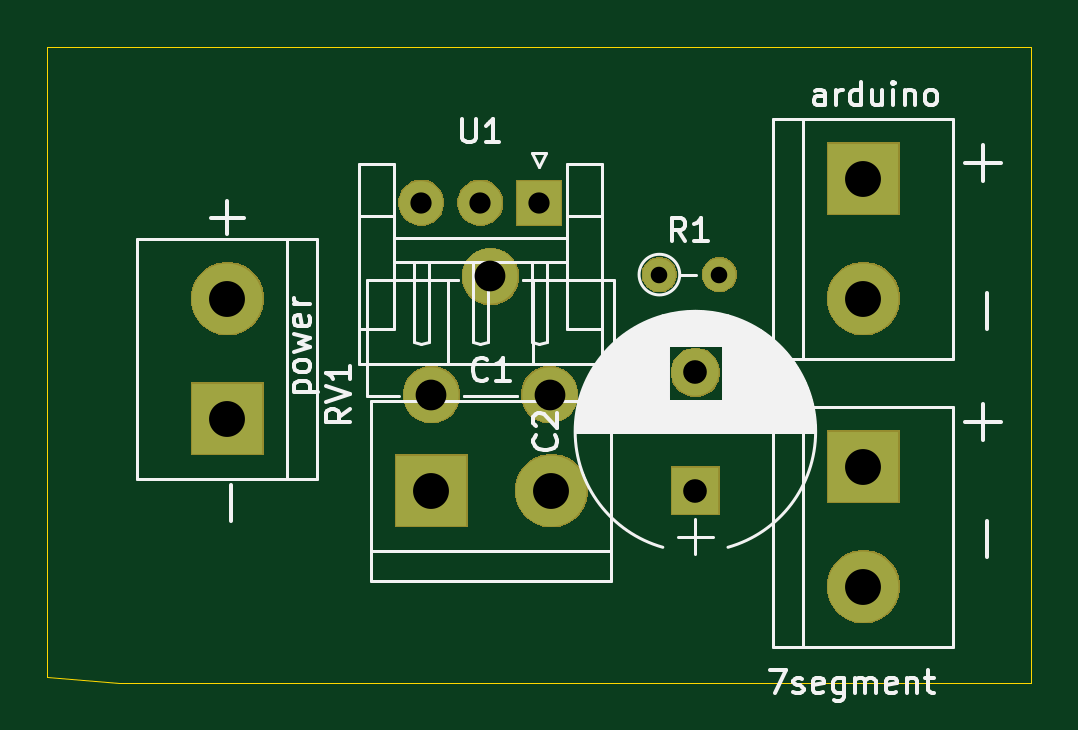
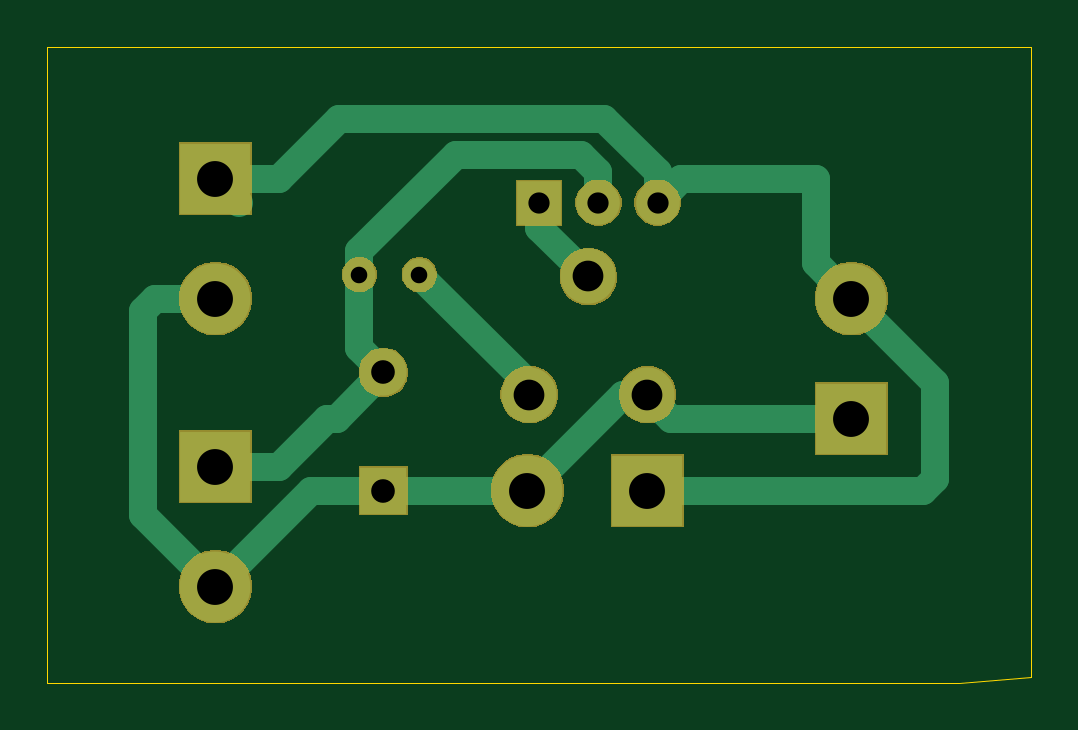
Circuit board: 10 layer files. Board 41.7 x 26.9 mm.
- bottom_copper: regulator_clock-B_Cu.gbl (3215 bytes)
- bottom_mask: regulator_clock-B_Mask.gbs (14495 bytes)
- paste: regulator_clock-B_Paste.gbp (497 bytes)
- bottom_silk: regulator_clock-B_SilkS.gbo (498 bytes)
- outline: regulator_clock-Edge_Cuts.gm1 (780 bytes)
- top_copper: regulator_clock-F_Cu.gtl (1222 bytes)
- top_mask: regulator_clock-F_Mask.gts (14495 bytes)
- paste: regulator_clock-F_Paste.gtp (497 bytes)
- top_silk: regulator_clock-F_SilkS.gto (22586 bytes)
- drill: regulator_clock.drl (521 bytes)

=== bottom_copper: regulator_clock-B_Cu.gbl ===
G04 #@! TF.GenerationSoftware,KiCad,Pcbnew,(5.1.4)-1*
G04 #@! TF.CreationDate,2019-08-31T10:18:48-07:00*
G04 #@! TF.ProjectId,regulator_clock,72656775-6c61-4746-9f72-5f636c6f636b,rev?*
G04 #@! TF.SameCoordinates,Original*
G04 #@! TF.FileFunction,Copper,L2,Bot*
G04 #@! TF.FilePolarity,Positive*
%FSLAX46Y46*%
G04 Gerber Fmt 4.6, Leading zero omitted, Abs format (unit mm)*
G04 Created by KiCad (PCBNEW (5.1.4)-1) date 2019-08-31 10:18:48*
%MOMM*%
%LPD*%
G04 APERTURE LIST*
%ADD10C,1.850000*%
%ADD11R,1.850000X1.850000*%
%ADD12R,3.000000X3.000000*%
%ADD13C,3.000000*%
%ADD14C,2.000000*%
%ADD15R,2.000000X2.000000*%
%ADD16O,1.400000X1.400000*%
%ADD17C,1.400000*%
%ADD18C,2.340000*%
%ADD19C,1.200000*%
G04 APERTURE END LIST*
D10*
X97108000Y-75184000D03*
X99608000Y-75184000D03*
D11*
X102108000Y-75184000D03*
D12*
X97536000Y-87376000D03*
D13*
X102616000Y-87376000D03*
D14*
X108712000Y-82376000D03*
D15*
X108712000Y-87376000D03*
D13*
X88900000Y-79248000D03*
D12*
X88900000Y-84328000D03*
D13*
X115824000Y-79248000D03*
D12*
X115824000Y-74168000D03*
X115824000Y-86360000D03*
D13*
X115824000Y-91440000D03*
D16*
X109728000Y-78232000D03*
D17*
X107188000Y-78232000D03*
D18*
X97536000Y-83312000D03*
X100036000Y-78312000D03*
X102536000Y-83312000D03*
D19*
X90399999Y-77748001D02*
X90399999Y-74192001D01*
X88900000Y-79248000D02*
X90399999Y-77748001D01*
X88900000Y-79248000D02*
X85344000Y-82804000D01*
X85344000Y-82804000D02*
X85344000Y-86868000D01*
X85852000Y-87376000D02*
X97536000Y-87376000D01*
X85344000Y-86868000D02*
X85852000Y-87376000D01*
X114808000Y-75184000D02*
X115824000Y-74168000D01*
X96116001Y-74192001D02*
X97108000Y-75184000D01*
X90399999Y-74192001D02*
X96116001Y-74192001D01*
X113124000Y-74168000D02*
X110584000Y-71628000D01*
X115824000Y-74168000D02*
X113124000Y-74168000D01*
X97108000Y-73875853D02*
X97108000Y-75184000D01*
X99355853Y-71628000D02*
X97108000Y-73875853D01*
X110584000Y-71628000D02*
X99355853Y-71628000D01*
X96520000Y-84328000D02*
X97536000Y-83312000D01*
X88900000Y-84328000D02*
X96520000Y-84328000D01*
X98552000Y-83312000D02*
X102616000Y-87376000D01*
X97536000Y-83312000D02*
X98552000Y-83312000D01*
X102616000Y-87376000D02*
X108712000Y-87376000D01*
X111760000Y-87376000D02*
X115824000Y-91440000D01*
X108712000Y-87376000D02*
X111760000Y-87376000D01*
X118872000Y-88392000D02*
X115824000Y-91440000D01*
X118872000Y-79756000D02*
X118872000Y-88392000D01*
X115824000Y-79248000D02*
X118364000Y-79248000D01*
X118364000Y-79248000D02*
X118872000Y-79756000D01*
X110664000Y-84328000D02*
X108712000Y-82376000D01*
X109728000Y-81360000D02*
X108712000Y-82376000D01*
X109728000Y-78232000D02*
X109728000Y-81360000D01*
X109728000Y-77242051D02*
X109728000Y-78232000D01*
X105637949Y-73152000D02*
X109728000Y-77242051D01*
X100331853Y-73152000D02*
X105637949Y-73152000D01*
X99608000Y-75184000D02*
X99608000Y-73875853D01*
X99608000Y-73875853D02*
X100331853Y-73152000D01*
X111092000Y-84328000D02*
X110664000Y-84328000D01*
X113124000Y-86360000D02*
X111092000Y-84328000D01*
X115824000Y-86360000D02*
X113124000Y-86360000D01*
X102536000Y-82884000D02*
X107188000Y-78232000D01*
X102536000Y-83312000D02*
X102536000Y-82884000D01*
X102108000Y-76240000D02*
X100036000Y-78312000D01*
X102108000Y-75184000D02*
X102108000Y-76240000D01*
M02*

=== bottom_mask: regulator_clock-B_Mask.gbs (14495 bytes, source omitted) ===
=== paste: regulator_clock-B_Paste.gbp ===
G04 #@! TF.GenerationSoftware,KiCad,Pcbnew,(5.1.4)-1*
G04 #@! TF.CreationDate,2019-08-31T10:18:48-07:00*
G04 #@! TF.ProjectId,regulator_clock,72656775-6c61-4746-9f72-5f636c6f636b,rev?*
G04 #@! TF.SameCoordinates,Original*
G04 #@! TF.FileFunction,Paste,Bot*
G04 #@! TF.FilePolarity,Positive*
%FSLAX46Y46*%
G04 Gerber Fmt 4.6, Leading zero omitted, Abs format (unit mm)*
G04 Created by KiCad (PCBNEW (5.1.4)-1) date 2019-08-31 10:18:48*
%MOMM*%
%LPD*%
G04 APERTURE LIST*
G04 APERTURE END LIST*
M02*

=== bottom_silk: regulator_clock-B_SilkS.gbo ===
G04 #@! TF.GenerationSoftware,KiCad,Pcbnew,(5.1.4)-1*
G04 #@! TF.CreationDate,2019-08-31T10:18:48-07:00*
G04 #@! TF.ProjectId,regulator_clock,72656775-6c61-4746-9f72-5f636c6f636b,rev?*
G04 #@! TF.SameCoordinates,Original*
G04 #@! TF.FileFunction,Legend,Bot*
G04 #@! TF.FilePolarity,Positive*
%FSLAX46Y46*%
G04 Gerber Fmt 4.6, Leading zero omitted, Abs format (unit mm)*
G04 Created by KiCad (PCBNEW (5.1.4)-1) date 2019-08-31 10:18:48*
%MOMM*%
%LPD*%
G04 APERTURE LIST*
G04 APERTURE END LIST*
M02*

=== outline: regulator_clock-Edge_Cuts.gm1 ===
G04 #@! TF.GenerationSoftware,KiCad,Pcbnew,(5.1.4)-1*
G04 #@! TF.CreationDate,2019-08-31T10:18:48-07:00*
G04 #@! TF.ProjectId,regulator_clock,72656775-6c61-4746-9f72-5f636c6f636b,rev?*
G04 #@! TF.SameCoordinates,Original*
G04 #@! TF.FileFunction,Profile,NP*
%FSLAX46Y46*%
G04 Gerber Fmt 4.6, Leading zero omitted, Abs format (unit mm)*
G04 Created by KiCad (PCBNEW (5.1.4)-1) date 2019-08-31 10:18:48*
%MOMM*%
%LPD*%
G04 APERTURE LIST*
%ADD10C,0.050000*%
G04 APERTURE END LIST*
D10*
X84328000Y-95504000D02*
X81280000Y-95250000D01*
X81280000Y-68580000D02*
X81280000Y-95250000D01*
X84328000Y-68580000D02*
X81280000Y-68580000D01*
X122936000Y-68580000D02*
X84328000Y-68580000D01*
X122936000Y-95504000D02*
X122936000Y-68580000D01*
X84328000Y-95504000D02*
X122936000Y-95504000D01*
M02*

=== top_copper: regulator_clock-F_Cu.gtl ===
G04 #@! TF.GenerationSoftware,KiCad,Pcbnew,(5.1.4)-1*
G04 #@! TF.CreationDate,2019-08-31T10:18:48-07:00*
G04 #@! TF.ProjectId,regulator_clock,72656775-6c61-4746-9f72-5f636c6f636b,rev?*
G04 #@! TF.SameCoordinates,Original*
G04 #@! TF.FileFunction,Copper,L1,Top*
G04 #@! TF.FilePolarity,Positive*
%FSLAX46Y46*%
G04 Gerber Fmt 4.6, Leading zero omitted, Abs format (unit mm)*
G04 Created by KiCad (PCBNEW (5.1.4)-1) date 2019-08-31 10:18:48*
%MOMM*%
%LPD*%
G04 APERTURE LIST*
%ADD10C,1.850000*%
%ADD11R,1.850000X1.850000*%
%ADD12R,3.000000X3.000000*%
%ADD13C,3.000000*%
%ADD14C,2.000000*%
%ADD15R,2.000000X2.000000*%
%ADD16O,1.400000X1.400000*%
%ADD17C,1.400000*%
%ADD18C,2.340000*%
G04 APERTURE END LIST*
D10*
X97108000Y-75184000D03*
X99608000Y-75184000D03*
D11*
X102108000Y-75184000D03*
D12*
X97536000Y-87376000D03*
D13*
X102616000Y-87376000D03*
D14*
X108712000Y-82376000D03*
D15*
X108712000Y-87376000D03*
D13*
X88900000Y-79248000D03*
D12*
X88900000Y-84328000D03*
D13*
X115824000Y-79248000D03*
D12*
X115824000Y-74168000D03*
X115824000Y-86360000D03*
D13*
X115824000Y-91440000D03*
D16*
X109728000Y-78232000D03*
D17*
X107188000Y-78232000D03*
D18*
X97536000Y-83312000D03*
X100036000Y-78312000D03*
X102536000Y-83312000D03*
M02*

=== top_mask: regulator_clock-F_Mask.gts (14495 bytes, source omitted) ===
=== paste: regulator_clock-F_Paste.gtp ===
G04 #@! TF.GenerationSoftware,KiCad,Pcbnew,(5.1.4)-1*
G04 #@! TF.CreationDate,2019-08-31T10:18:48-07:00*
G04 #@! TF.ProjectId,regulator_clock,72656775-6c61-4746-9f72-5f636c6f636b,rev?*
G04 #@! TF.SameCoordinates,Original*
G04 #@! TF.FileFunction,Paste,Top*
G04 #@! TF.FilePolarity,Positive*
%FSLAX46Y46*%
G04 Gerber Fmt 4.6, Leading zero omitted, Abs format (unit mm)*
G04 Created by KiCad (PCBNEW (5.1.4)-1) date 2019-08-31 10:18:48*
%MOMM*%
%LPD*%
G04 APERTURE LIST*
G04 APERTURE END LIST*
M02*

=== top_silk: regulator_clock-F_SilkS.gto (22586 bytes, source omitted) ===
=== drill: regulator_clock.drl ===
M48
; DRILL file {KiCad (5.1.4)-1} date 8/31/2019 10:18:19 AM
; FORMAT={-:-/ absolute / inch / decimal}
; #@! TF.CreationDate,2019-08-31T10:18:19-07:00
; #@! TF.GenerationSoftware,Kicad,Pcbnew,(5.1.4)-1
FMAT,2
INCH
T1C0.0276
T2C0.0354
T3C0.0394
T4C0.0512
T5C0.0598
%
G90
G05
T1
X4.22Y-3.08
X4.32Y-3.08
T2
X3.8231Y-2.96
X3.9216Y-2.96
X4.02Y-2.96
T3
X4.28Y-3.2431
X4.28Y-3.44
T4
X3.84Y-3.28
X3.9384Y-3.0831
X4.0369Y-3.28
T5
X4.56Y-3.4
X4.56Y-3.6
X3.84Y-3.44
X4.04Y-3.44
X4.56Y-2.92
X4.56Y-3.12
X3.5Y-3.12
X3.5Y-3.32
T0
M30

